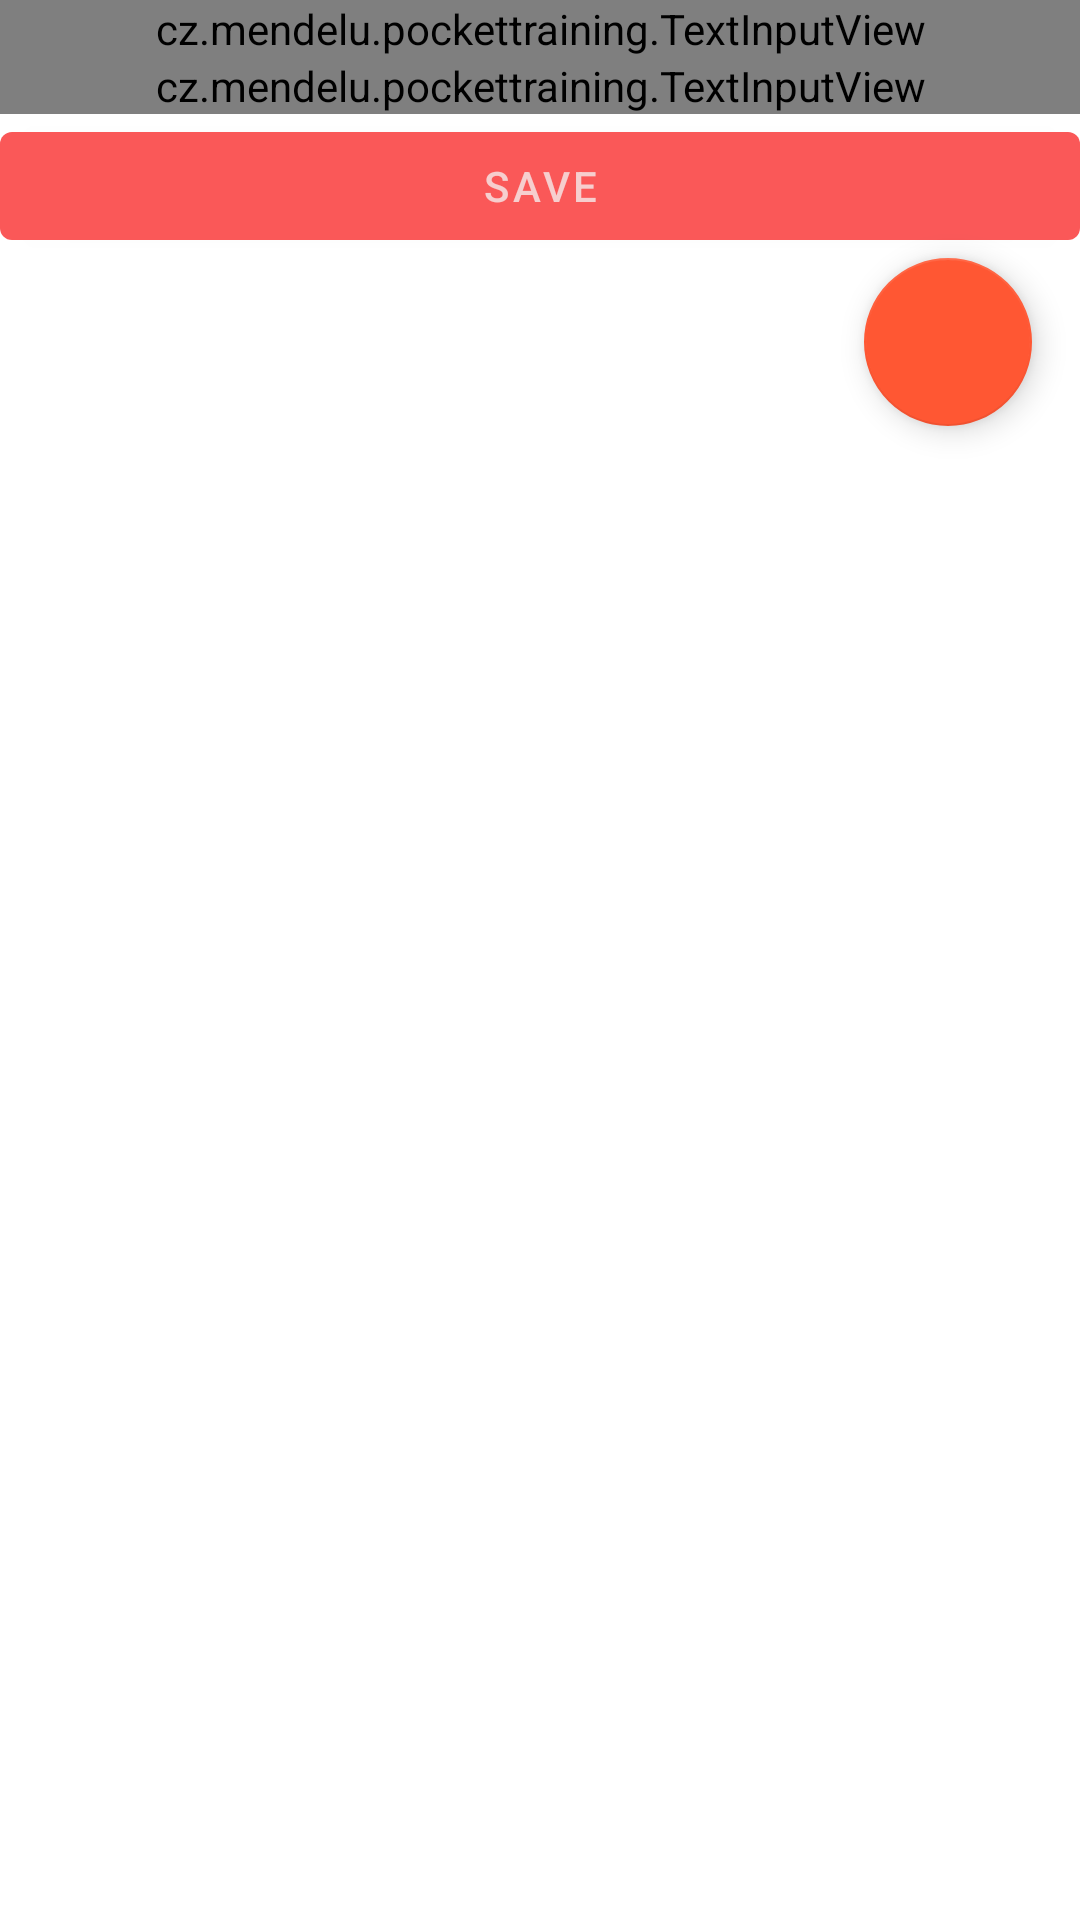

Reconstruct the res/layout file that produces this screen, plus the resources it refers to.
<!-- AndroidManifest.xml: application theme Theme.PocketTraining -->
<!-- res/layout/fragment_add_exercise.xml -->
<?xml version="1.0" encoding="utf-8"?>
<androidx.core.widget.NestedScrollView
    xmlns:android="http://schemas.android.com/apk/res/android"
    android:layout_width="match_parent"
    android:layout_height="match_parent"
    xmlns:app="http://schemas.android.com/apk/res-auto"
    xmlns:tools="http://schemas.android.com/tools"
    tools:context=".ui.exercises.AddExerciseFragment">

   <LinearLayout
       android:layout_height="match_parent"
       android:layout_width="match_parent"
       android:orientation="vertical">

       <cz.mendelu.pockettraining.TextInputView
           android:id="@+id/exerciseName"
           android:layout_width="match_parent"
           android:layout_height="wrap_content"
           app:hint="Exercise name"/>

       <cz.mendelu.pockettraining.TextInputView
           android:id="@+id/exerciseDescription"
           android:layout_width="match_parent"
           android:layout_height="wrap_content"
           app:hint="Exercise description" />


    <com.google.android.material.button.MaterialButton
        android:id="@+id/saveExerciseButton"
        android:layout_width="match_parent"
        android:layout_height="wrap_content"
        android:text="Save"
        />
       <com.google.android.material.floatingactionbutton.FloatingActionButton
           android:id="@+id/fab_delete_exercise"
           android:layout_width="wrap_content"
           android:layout_height="wrap_content"
           android:layout_gravity="bottom|end"
           android:layout_marginEnd="16dp"
           android:layout_marginBottom="16dp"
           app:srcCompat="@drawable/ic_clear"
           />

   </LinearLayout>
</androidx.core.widget.NestedScrollView>
<!-- resources referenced by this layout -->
<resources>
  <style name="Theme.PocketTraining" parent="Theme.MaterialComponents.DayNight.DarkActionBar">
          
          <item name="colorPrimary">@color/gym</item>
          <item name="colorPrimaryVariant">@color/gym2</item>
          <item name="colorOnPrimary">@color/gym3</item>
          
          <item name="colorSecondary">@color/gym4</item>
          <item name="colorSecondaryVariant">@color/teal_700</item>
          <item name="colorOnSecondary">@color/black</item>
          
          <item name="android:statusBarColor" tools:targetApi="l">?attr/colorPrimaryVariant</item>
          
      </style>
  <color name="gym">#FA5858</color>
  <color name="gym2">#F78181</color>
  <color name="gym3">#F6CECE</color>
  <color name="gym4">#FF5733</color>
  <color name="teal_700">#FF018786</color>
  <color name="black">#FF000000</color>
</resources>
